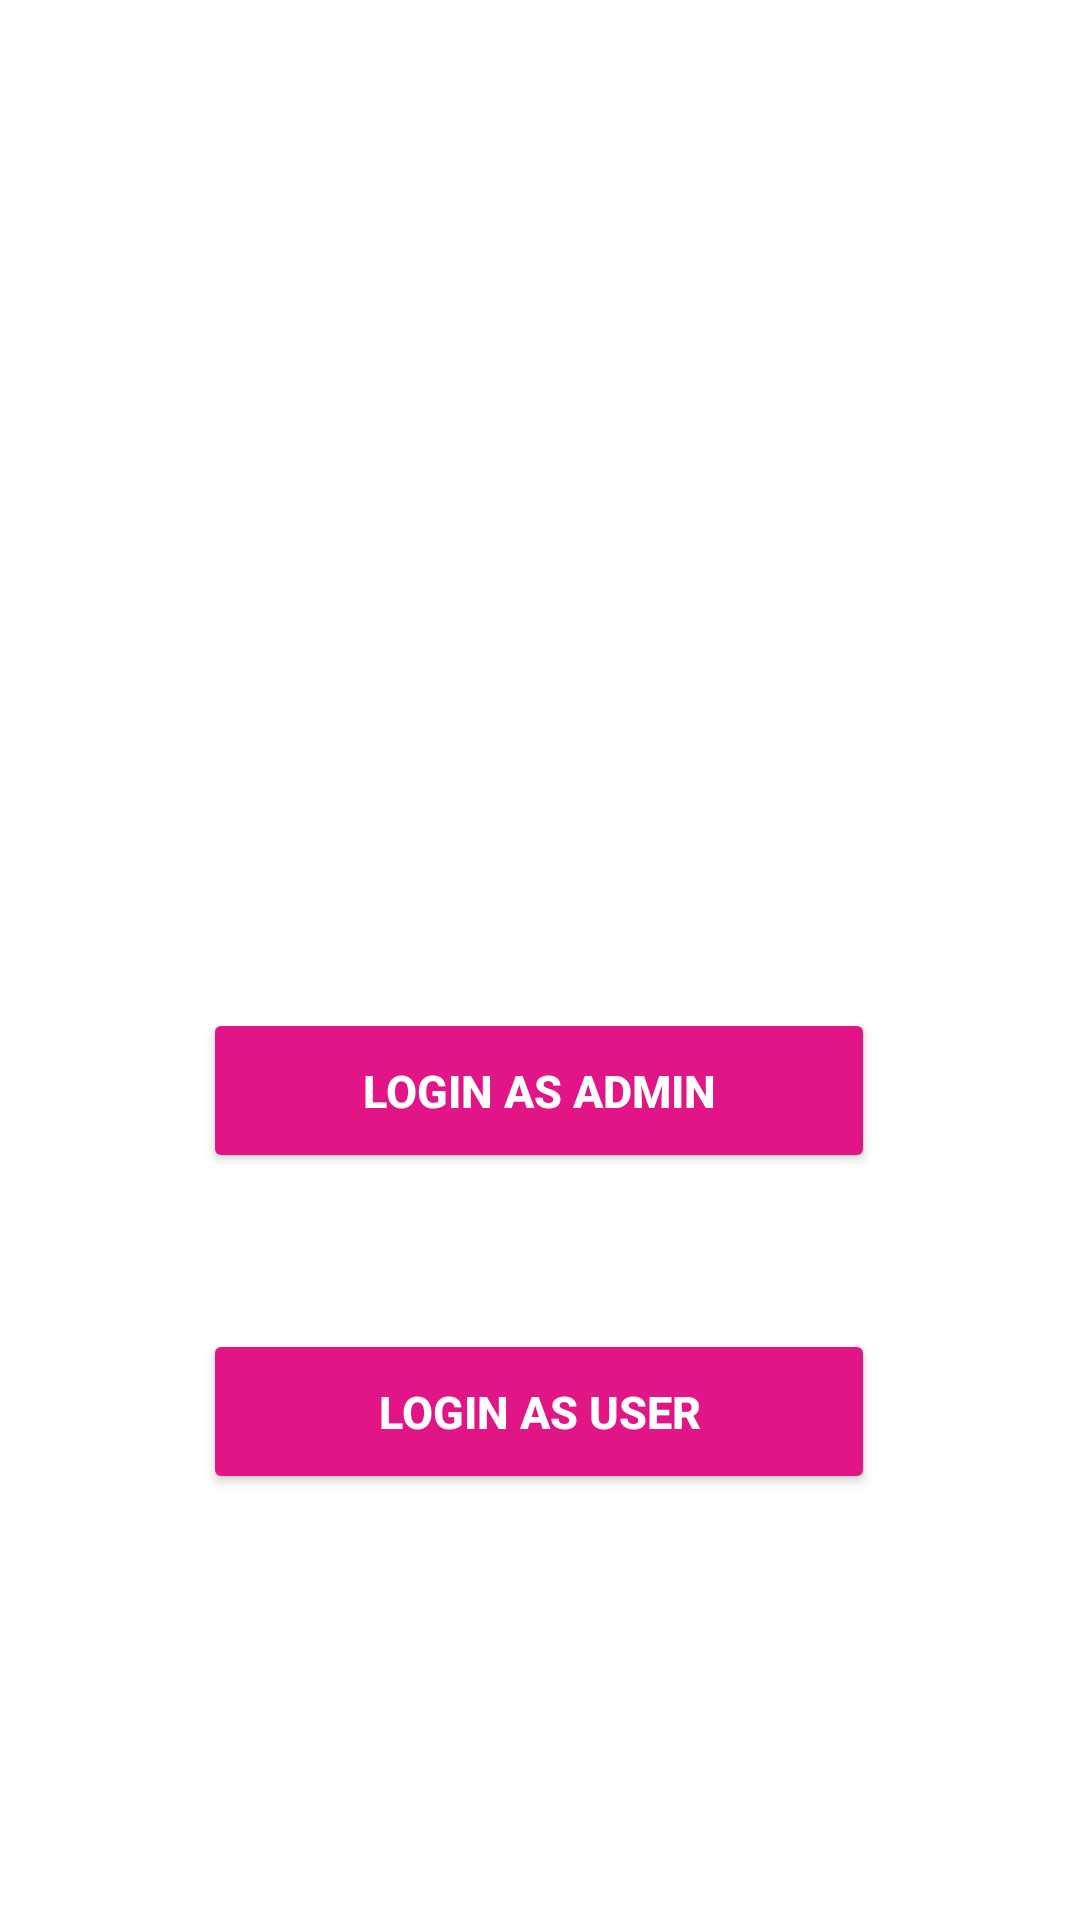

Android layout source for this screen:
<!-- AndroidManifest.xml: application theme Theme.RSABeautySalon -->
<!-- res/layout/activity_choose.xml -->
<?xml version="1.0" encoding="utf-8"?>
<androidx.constraintlayout.widget.ConstraintLayout xmlns:android="http://schemas.android.com/apk/res/android"
    xmlns:app="http://schemas.android.com/apk/res-auto"
    xmlns:tools="http://schemas.android.com/tools"
    android:layout_width="match_parent"
    android:layout_height="match_parent"
    tools:context=".Choose">

    <Button
        android:id="@+id/button_admin"
        android:layout_width="224dp"
        android:layout_height="55dp"
        android:layout_marginTop="336dp"
        android:text="Login as admin"
        android:textColor="#ffffff"
        android:textSize="15dp"
        android:textStyle="bold"
        app:backgroundTint="#E11586"
        app:cornerRadius="20dp"
        app:layout_constraintEnd_toEndOf="parent"
        app:layout_constraintHorizontal_bias="0.497"
        app:layout_constraintStart_toStartOf="parent"
        app:layout_constraintTop_toTopOf="parent" />

    <Button
        android:id="@+id/button_user"
        android:layout_width="224dp"
        android:layout_height="55dp"
        android:layout_marginTop="52dp"
        android:text="Login as user"
        android:textColor="#ffffff"
        android:textSize="15dp"
        android:textStyle="bold"
        app:backgroundTint="#E11586"
        app:cornerRadius="20dp"
        app:layout_constraintEnd_toEndOf="parent"
        app:layout_constraintHorizontal_bias="0.497"
        app:layout_constraintStart_toStartOf="parent"
        app:layout_constraintTop_toBottomOf="@+id/button_admin" />
</androidx.constraintlayout.widget.ConstraintLayout>
<!-- resources referenced by this layout -->
<resources>
  <style name="Theme.RSABeautySalon" parent="Theme.MaterialComponents.DayNight.NoActionBar">
          
          <item name="colorPrimary">@color/purple_500</item>
          <item name="colorPrimaryVariant">@color/purple_700</item>
          <item name="colorOnPrimary">@color/white</item>
          
          <item name="colorSecondary">@color/teal_200</item>
          <item name="colorSecondaryVariant">@color/teal_700</item>
          <item name="colorOnSecondary">@color/black</item>
          
          <item name="android:statusBarColor" tools:targetApi="l">@color/bgBottomNavigation</item>
          
      </style>
  <color name="purple_500">#FF6200EE</color>
  <color name="purple_700">#FF3700B3</color>
  <color name="white">#FFFFFFFF</color>
  <color name="teal_200">#FF03DAC5</color>
  <color name="teal_700">#FF018786</color>
  <color name="black">#FF000000</color>
  <color name="bgBottomNavigation">#E11586</color>
</resources>
